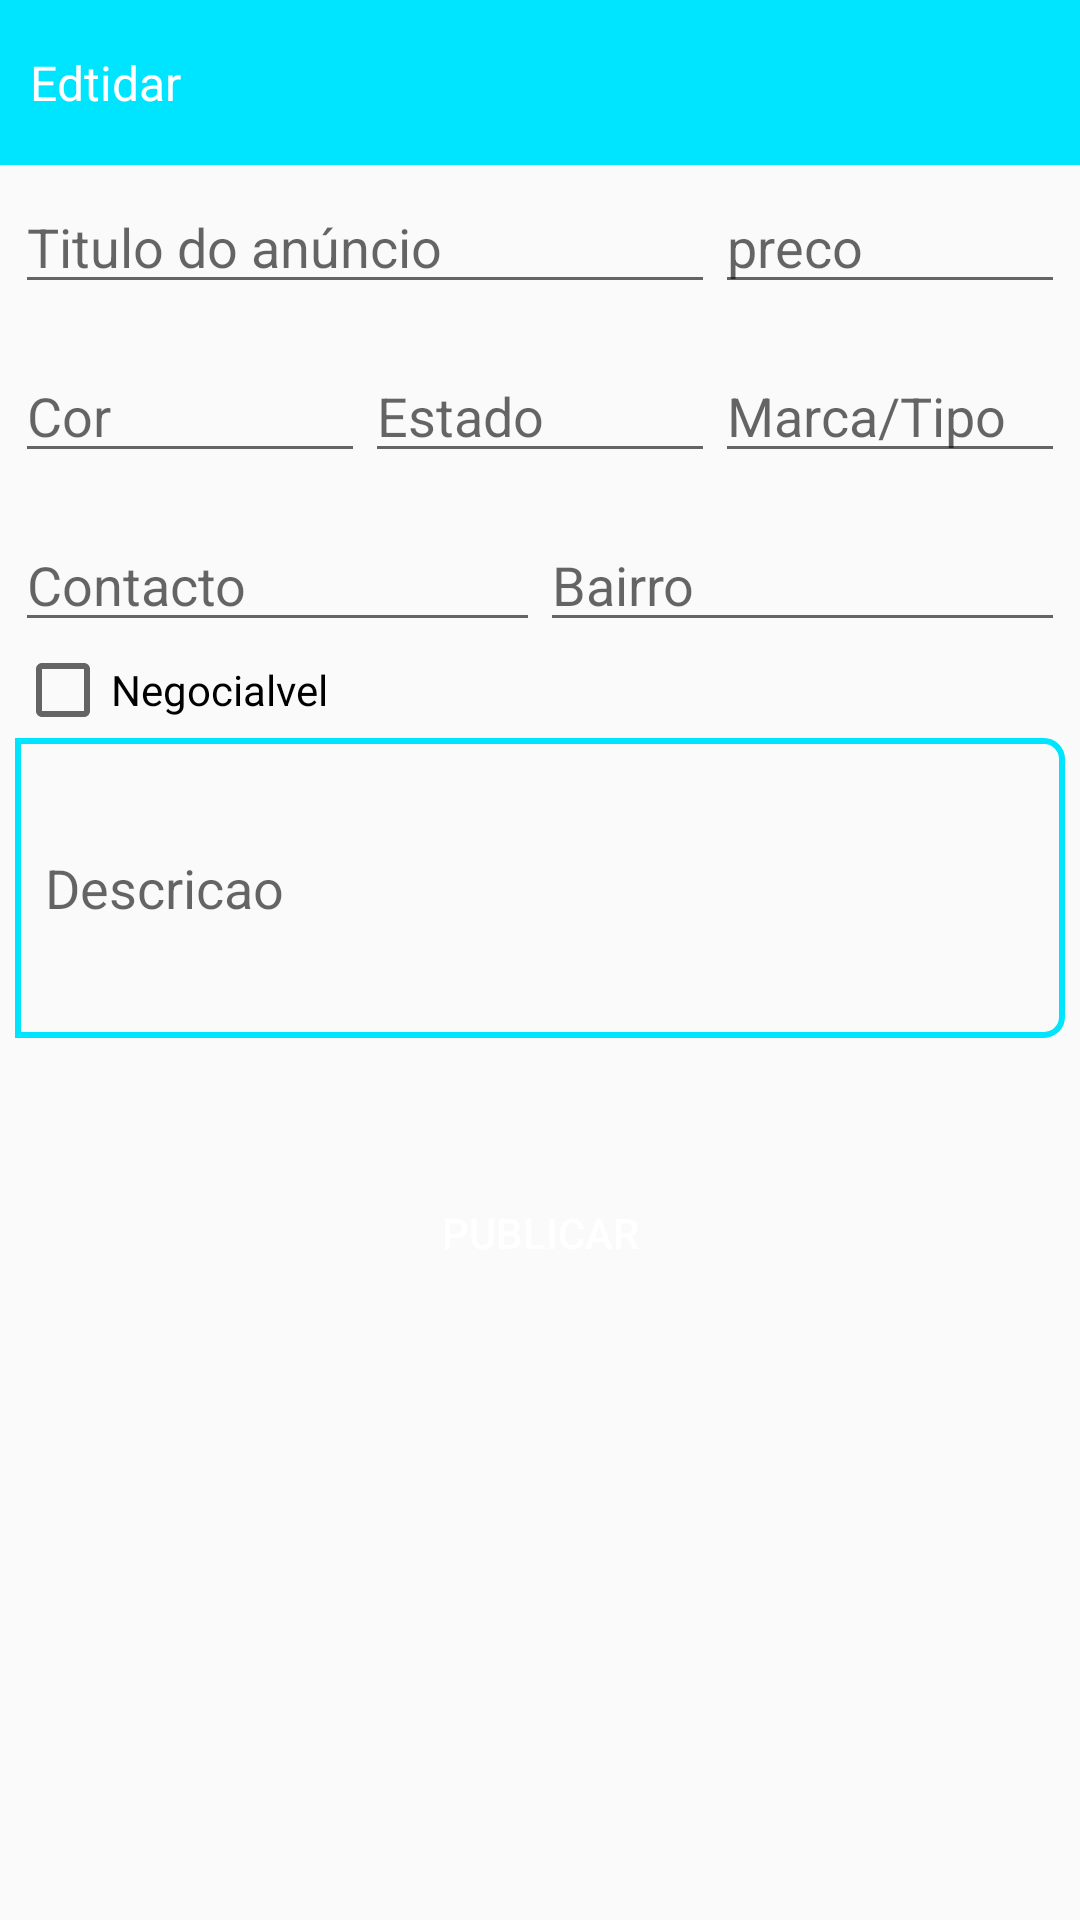

This screen was rendered from an Android layout file. Write that file and the resources it references.
<!-- AndroidManifest.xml: application theme AppTheme -->
<!-- res/layout/activity_editar.xml -->
<?xml version="1.0" encoding="utf-8"?>
<LinearLayout
    xmlns:android="http://schemas.android.com/apk/res/android"
    xmlns:app="http://schemas.android.com/apk/res-auto"
    xmlns:tools="http://schemas.android.com/tools"
    android:orientation="vertical"
    android:layout_width="match_parent"
    android:layout_height="match_parent"
    tools:context=".publicar.Editar">
    <LinearLayout
        android:layout_width="match_parent"
        android:background="@color/colorPrimary"
        android:layout_height="55dp">
        <TextView
            android:layout_width="wrap_content"
            android:layout_height="wrap_content"
            android:textSize="16sp"
            android:layout_marginStart="10dp"
            android:layout_gravity="center_vertical"
            android:textColor="@android:color/white"
            android:text="Edtidar "/>
    </LinearLayout>

    <ScrollView
        android:layout_width="match_parent"
        android:layout_height="match_parent">
        <LinearLayout
            android:padding="5dp"
            android:orientation="vertical"
            android:layout_width="match_parent"
            android:layout_height="match_parent">
            <LinearLayout
                android:layout_width="match_parent"
                android:layout_height="wrap_content">
                <com.google.android.material.textfield.TextInputEditText
                    android:id="@+id/tv_titulo"
                    android:layout_weight="1"
                    android:layout_width="match_parent"
                    android:layout_height="wrap_content"
                    android:maxLength="80"
                    android:hint="@string/titulo_do_anucio">
                </com.google.android.material.textfield.TextInputEditText>

                <com.google.android.material.textfield.TextInputEditText
                    android:id="@+id/tv_preco"
                    android:layout_weight="2"
                    android:layout_width="match_parent"
                    android:layout_height="wrap_content"
                    android:inputType="numberDecimal"
                    android:maxLength="20"
                    android:hint="@string/preco">
                </com.google.android.material.textfield.TextInputEditText>

            </LinearLayout>
            <LinearLayout
                android:layout_width="match_parent"
                android:layout_marginTop="15dp"
                android:layout_height="wrap_content">

                <com.google.android.material.textfield.TextInputEditText
                    android:id="@+id/tv_color"
                    android:layout_weight="1"
                    android:layout_width="match_parent"
                    android:layout_height="wrap_content"
                    android:maxLength="20"
                    android:hint="@string/cor">
                </com.google.android.material.textfield.TextInputEditText>
                <com.google.android.material.textfield.TextInputEditText
                    android:id="@+id/tv_estado"
                    android:layout_weight="1"
                    android:layout_width="match_parent"
                    android:layout_height="wrap_content"
                    android:hint="Estado">
                </com.google.android.material.textfield.TextInputEditText>

                <com.google.android.material.textfield.TextInputEditText
                    android:id="@+id/tv_marca"
                    android:layout_weight="1"
                    android:layout_width="match_parent"
                    android:layout_height="wrap_content"
                    android:hint="Marca/Tipo">
                </com.google.android.material.textfield.TextInputEditText>

            </LinearLayout>
            <LinearLayout
                android:layout_marginTop="15dp"
                android:layout_width="match_parent"
                android:layout_height="wrap_content">

                <com.google.android.material.textfield.TextInputEditText
                    android:id="@+id/tv_contacto"
                    android:maxLength="20"
                    android:layout_weight="1"
                    android:layout_width="match_parent"
                    android:layout_height="wrap_content"
                    android:inputType="phone"
                    android:hint="@string/contacto">
                </com.google.android.material.textfield.TextInputEditText>

                <com.google.android.material.textfield.TextInputEditText
                    android:id="@+id/tv_bairo"
                    android:layout_weight="1"
                    android:layout_width="match_parent"
                    android:layout_height="wrap_content"
                    android:hint="@string/bairro">
                </com.google.android.material.textfield.TextInputEditText>


            </LinearLayout>
            <LinearLayout
                android:visibility="gone"
                android:layout_width="match_parent"
                android:layout_height="wrap_content">

                <Spinner
                    android:id="@+id/sp_provincias"
                    android:layout_weight="1"
                    android:layout_width="match_parent"
                    android:layout_height="wrap_content">
                </Spinner>

                <Spinner
                    android:id="@+id/sp_distritos"
                    android:layout_weight="1"
                    android:layout_width="match_parent"
                    android:layout_height="wrap_content">
                </Spinner>
            </LinearLayout>

            <LinearLayout
                android:layout_marginTop="20dp"
                android:visibility="gone"
                android:layout_width="match_parent"
                android:layout_height="wrap_content">

                <Spinner
                    android:id="@+id/sp_categoria"
                    android:layout_weight="1"

                    android:layout_width="match_parent"
                    android:layout_height="wrap_content">
                </Spinner>

                <Spinner
                    android:id="@+id/sp_sub_categoria"
                    android:layout_weight="1"
                    android:layout_width="match_parent"
                    android:layout_height="wrap_content">
                </Spinner>
            </LinearLayout>
            <LinearLayout
                android:layout_width="match_parent"
                android:layout_height="wrap_content">
                <CheckBox
                    android:id="@+id/cb_negociavel"
                    android:layout_width="wrap_content"
                    android:layout_height="wrap_content"
                    android:text="Negocialvel"/>

            </LinearLayout>
            <LinearLayout
                android:layout_width="match_parent"
                android:layout_height="100dp"
                >
                <com.google.android.material.textfield.TextInputEditText
                    android:id="@+id/tv_descricao"
                    android:hint="Descricao"
                    android:layout_width="match_parent"
                    android:padding="10dp"
                    android:layout_height="match_parent"
                    android:background="@drawable/bg_def"
                    />
            </LinearLayout>
            <RelativeLayout
                android:layout_width="match_parent"
                android:layout_height="match_parent">
                <Button
                    android:id="@+id/btn_publicar"
                    android:layout_width="match_parent"
                    android:layout_alignParentBottom="true"
                    android:background="@drawable/btn_bg"
                    android:textColor="@android:color/white"
                    android:text="Publicar"
                    android:layout_margin="20dp"
                    android:layout_height="50dp" />

            </RelativeLayout>



        </LinearLayout>

    </ScrollView>




</LinearLayout>
<!-- resources referenced by this layout -->
<resources>
  <color name="colorPrimary">#00E5FF</color>
  <!-- drawable bg_def (drawable) -->
  <?xml version="1.0" encoding="utf-8"?>
  <selector xmlns:android="http://schemas.android.com/apk/res/android">
  
      <item>
          <shape>
              <stroke android:color="@color/colorPrimary"
                  android:width="2dp"/>
              <corners
                  android:bottomRightRadius="6dp" android:topRightRadius="6dp"/>
          </shape>
      </item>
  
  
  </selector>
  <string name="bairro">Bairro</string>
  <string name="contacto">Contacto</string>
  <string name="cor">Cor</string>
  <string name="preco">preco</string>
  <string name="titulo_do_anucio">Titulo do anúncio</string>
  <style name="AppTheme" parent="Theme.AppCompat.Light.NoActionBar">
          
          <item name="colorPrimary">@color/colorPrimary</item>
          <item name="colorPrimaryDark">@color/colorPrimary</item>
          <item name="colorAccent">@color/colorAccent</item>
      </style>
  <color name="colorAccent">#1DE9B6</color>
</resources>
